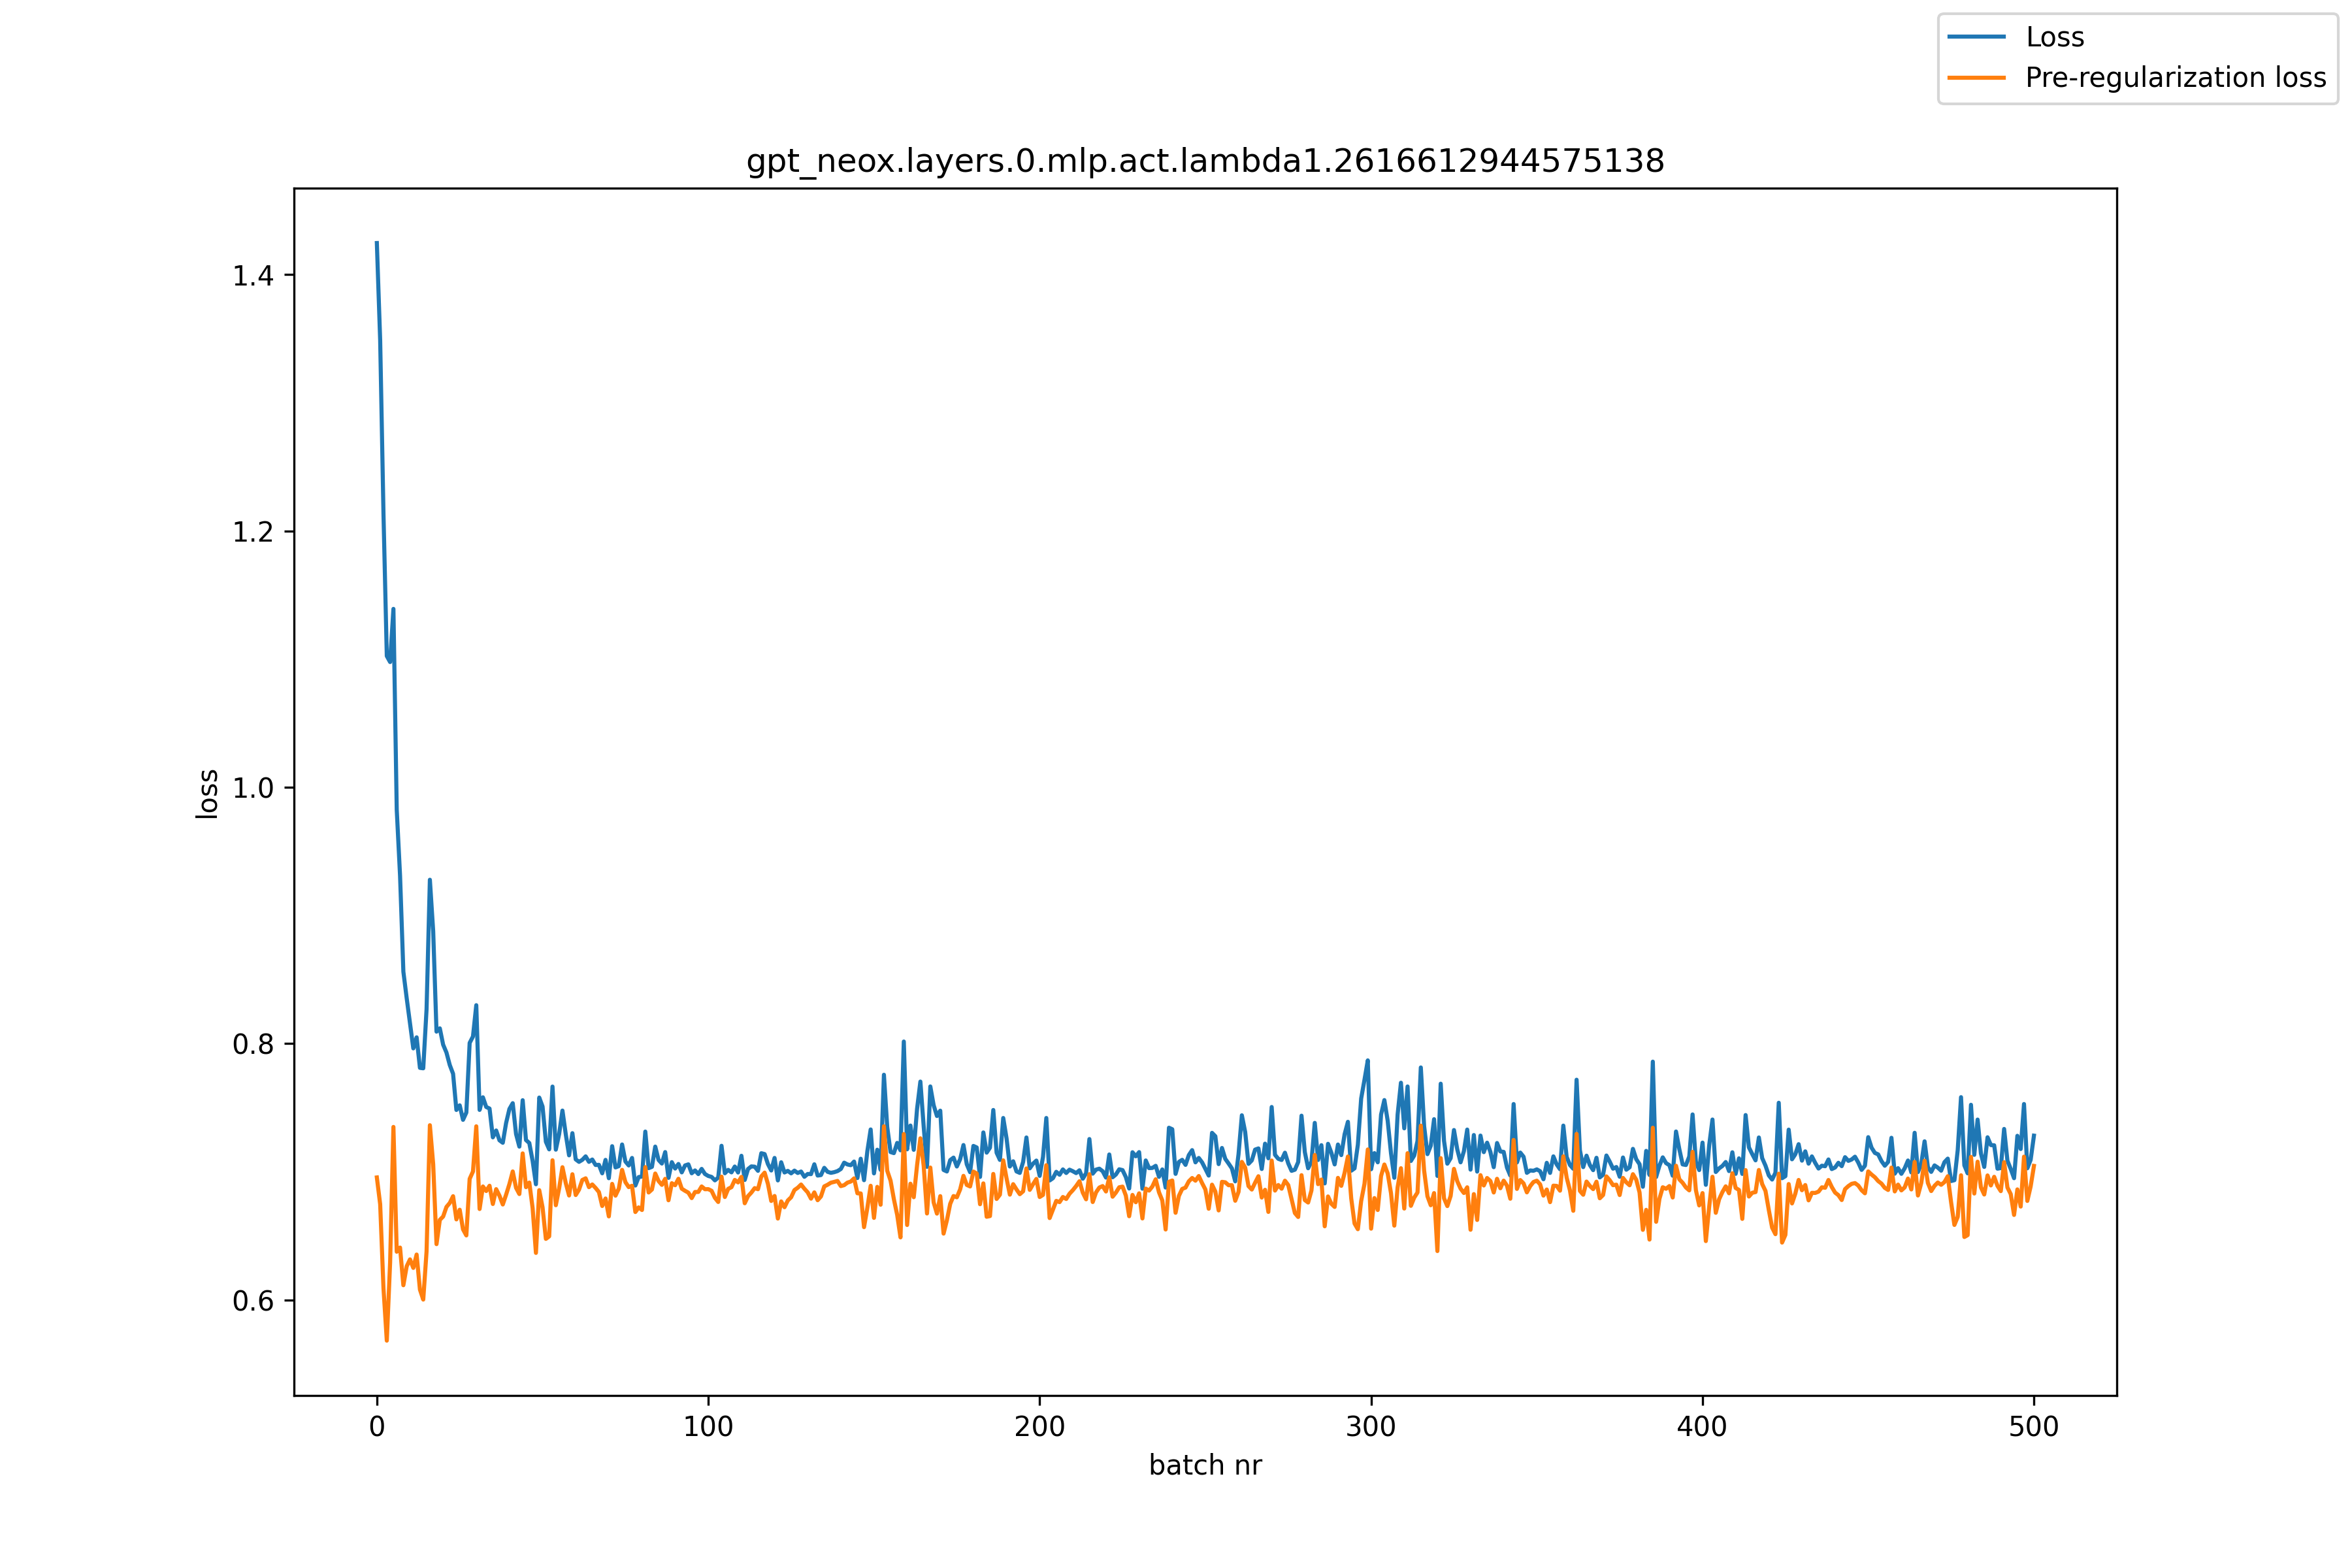

The file beside this chart, header and first rows:
, loss, pre_reg_loss
0, 1.425, 0.6956
1, 1.349, 0.6747
2, 1.213, 0.6091
3, 1.102, 0.5683
4, 1.098, 0.6291
5, 1.139, 0.735
6, 0.9824, 0.6376
7, 0.9311, 0.6409
8, 0.8561, 0.6115
9, 0.8355, 0.6262
10, 0.8158, 0.6316
11, 0.7963, 0.625
12, 0.8049, 0.6354
13, 0.7811, 0.6081
14, 0.7807, 0.6003
15, 0.8269, 0.6379
16, 0.9278, 0.7363
17, 0.8876, 0.7059
18, 0.8093, 0.6435
19, 0.8119, 0.6625
20, 0.7992, 0.6651
21, 0.793, 0.6726
22, 0.7833, 0.6756
23, 0.7765, 0.6809
24, 0.7482, 0.6628
25, 0.7518, 0.6704
26, 0.7405, 0.6551
27, 0.7462, 0.6503
28, 0.8005, 0.6945
29, 0.8055, 0.7002
30, 0.83, 0.7355
31, 0.7483, 0.6709
32, 0.7581, 0.6885
33, 0.7505, 0.685
34, 0.7493, 0.6891
35, 0.7268, 0.6748
36, 0.7322, 0.6864
37, 0.7246, 0.6813
38, 0.7226, 0.6745
39, 0.7381, 0.6821
40, 0.749, 0.6904
41, 0.7535, 0.7003
42, 0.7295, 0.6875
43, 0.7196, 0.6826
44, 0.7558, 0.7143
45, 0.7247, 0.688
46, 0.7224, 0.6916
47, 0.7085, 0.6717
48, 0.6903, 0.6367
49, 0.7579, 0.6857
50, 0.7509, 0.6722
51, 0.7234, 0.6476
52, 0.7175, 0.6496
53, 0.7665, 0.709
54, 0.7173, 0.6739
55, 0.7294, 0.687
56, 0.7477, 0.7036
57, 0.7293, 0.6912
58, 0.7128, 0.6815
59, 0.7301, 0.6981
... 441 more rows
